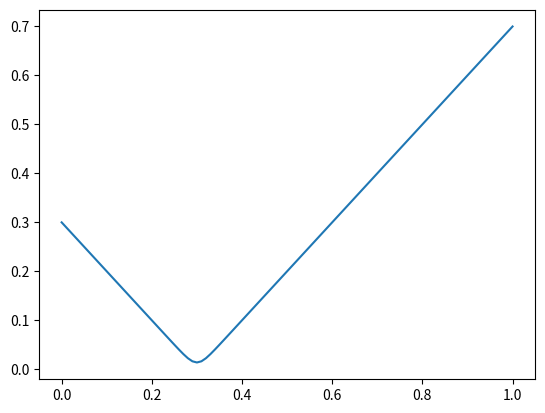

Here is the Python script that generated this plot:
#!/usr/bin/env python3
# -*- coding: utf-8 -*-
"""
Created on Mon Aug 14 13:55:22 2023

[redacted]
"""

import numpy as np
from matplotlib import pyplot as plt

mu = np.linspace(0,1,101)
muS = 0.3

f = 2/(1+np.exp(-100*(mu-muS)))-1

f = 2/100*np.log(1+np.exp(100*(mu-muS)))-mu+muS-2/100*np.log(1+np.exp(-100*muS))

plt.plot(mu,f)